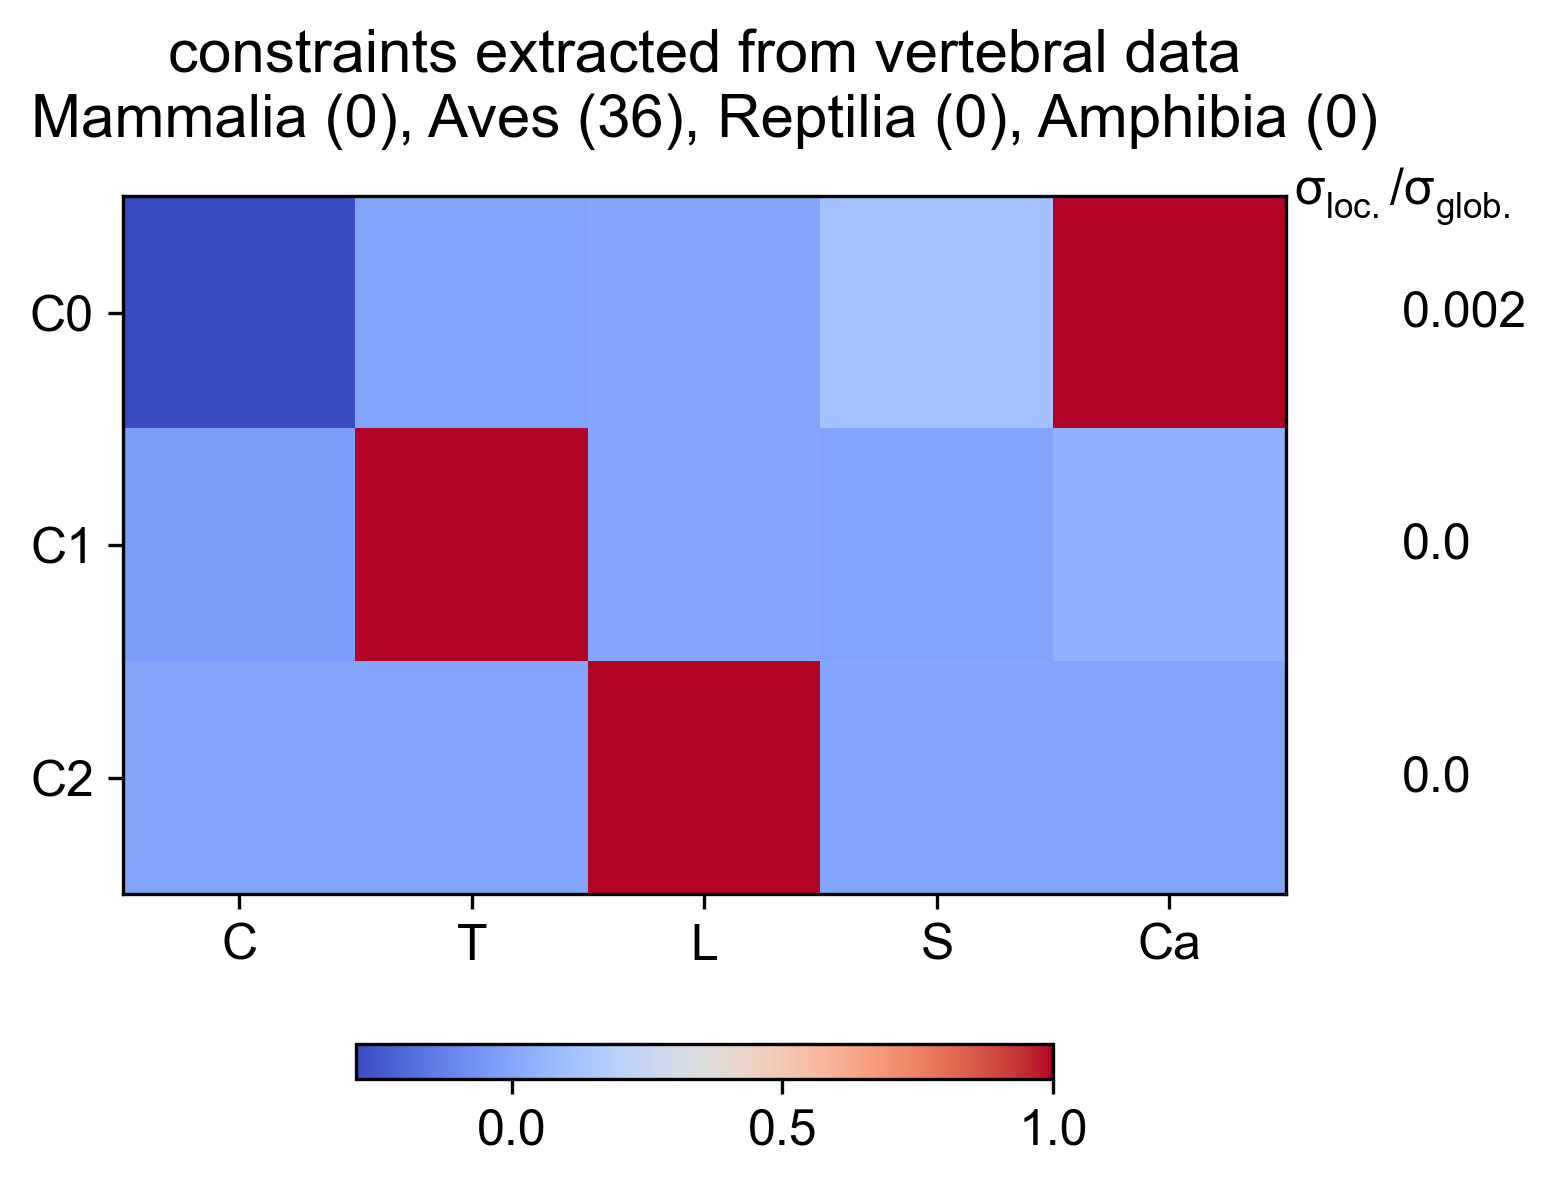

Source data for this figure (header and first rows):
Cervical, Thoracic, Lumbar, Sacral, Caudal, constantValue, varianceRatio
-0.2879, -0.007588, 8.39878928e-16, 0.1183, 1, 3.731, 0.001549
-0.03253, 1, -5.49024452e-14, -0.0112, 0.04894, 5.957, 0.0001371
0, 1.480413671e-16, 1, -3.280277342e-18, -1.069682124e-17, 8.165014862e-16, 4.751124821e-32
